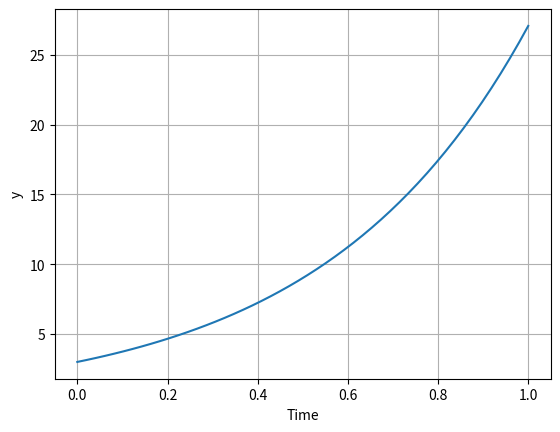

Here is the Python script that generated this plot: (Note: this script raises an exception after producing the figure.)
import numpy as np

def f(x):
    # return the inverse square of x.
    x = np.array(x)
    return (1.0 / (x ** 2))

print(f(3)) # 0.1111111111111111
print(f([4, 5])) # [0.0625 0.04  ]


def func(x, y):
    # return product of x and y
    return x * y

print(func(2, 3)) # 6
print(func(np.array([2, 3]), np.array([3, 4]))) # [ 6 12]




from scipy.integrate import quad

print(quad(lambda x:x ** 3, 0, 2)) # (4.0, 4.440892098500626e-14)


def wrapper(x):
    a = 4
    def func(x, a):
        return a * x
    
    return func(x, a)

print(wrapper(4)) # 16


def func(x, a):
    return a * x

def wrapper(x):
    a = 4
    return func(x, a)

print(wrapper(4)) # 16




from scipy.integrate import odeint
import numpy as np
import matplotlib.pyplot as plt

k = 2.2
def myOde(y, t):
    # Ordinary differential equation defining
    # exponential growth.
    return k * y

y0 = 3
tSpan = np.linspace(0, 1)
y = odeint(myOde, y0, tSpan)

plt.plot(tSpan, y)
plt.xlabel('Time')
plt.ylabel('y')
plt.grid(True)
plt.savefig('pycse/2 Basic python usage/2.4 Defining functions in python/funcs-ode.png')